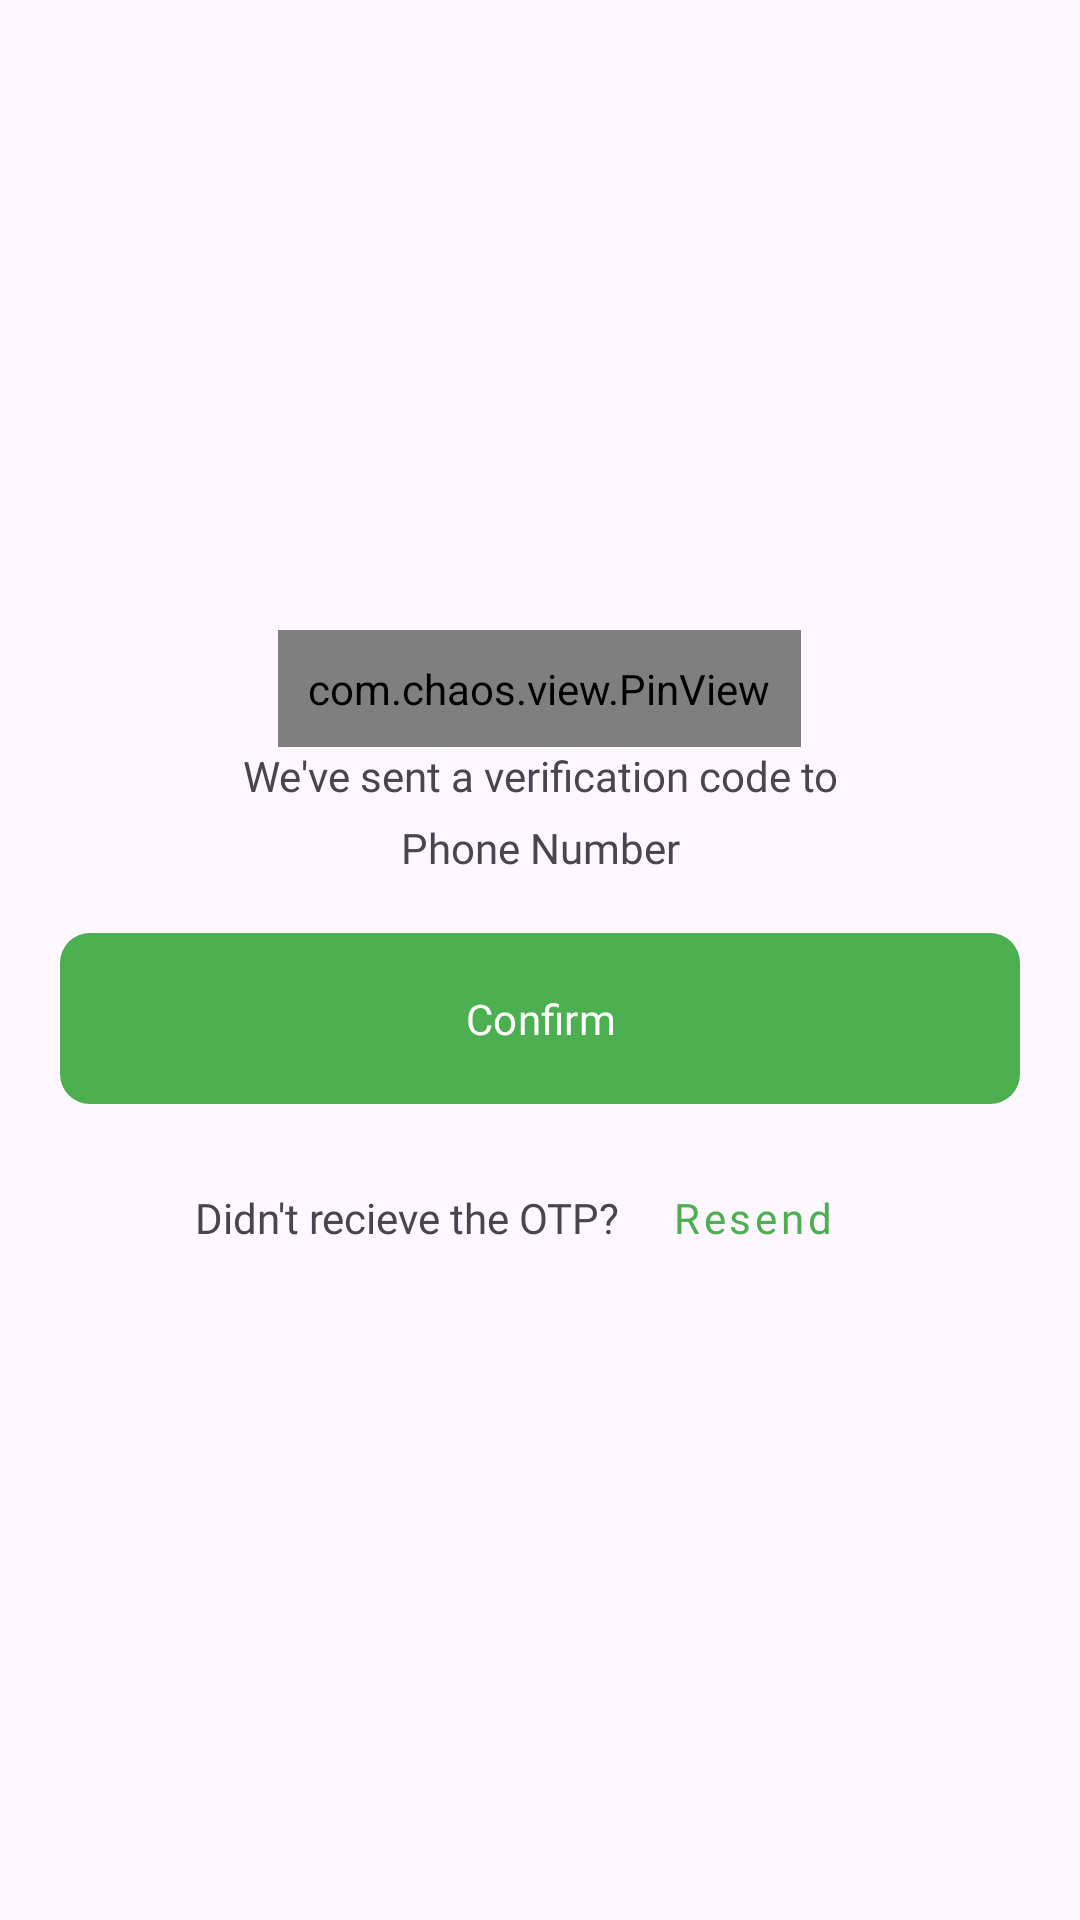

Android layout source for this screen:
<!-- AndroidManifest.xml: application theme Theme.Letsmeat -->
<!-- res/layout/fragment_otp_view.xml -->
<?xml version="1.0" encoding="utf-8"?>
<LinearLayout xmlns:android="http://schemas.android.com/apk/res/android"
    xmlns:tools="http://schemas.android.com/tools"
    android:layout_width="match_parent"
    android:layout_height="match_parent"
    android:orientation="vertical"
    android:gravity="center"
    android:padding="10dp"
    xmlns:app="http://schemas.android.com/apk/res-auto"
    tools:context=".views.auth.OtpViewFragment">

    <com.chaos.view.PinView
        android:id="@+id/inputPinView"
        android:layout_width="wrap_content"
        android:layout_height="wrap_content"
        android:inputType="number"
        android:padding="10dp"
        app:itemCount="6"
        style="@style/PinWidget.PinView" />



    <TextView
        android:layout_width="match_parent"
        android:layout_height="wrap_content"
        android:gravity="center"
        android:text="@string/we_ve_sent_a_verification_code_to"/>

    <TextView
        android:id="@+id/textPhoneNumber"
        android:layout_width="match_parent"
        android:layout_height="wrap_content"
        android:fontFamily="@font/poppins"
        android:padding="5dp"
        android:gravity="center"
        android:text="@string/phone_number" />

    <com.google.android.material.button.MaterialButton
        android:id="@+id/buttonConfirm"
        android:layout_width="match_parent"
        android:layout_height="65dp"
        android:layout_margin="10dp"
        android:fontFamily="@font/poppins_medium"
        android:text="Confirm"

        android:textAllCaps="false"
        app:cornerRadius="10dp" />
    <LinearLayout
        android:layout_width="match_parent"
        android:layout_height="wrap_content"
        android:gravity="center"
        android:orientation="horizontal">
        <TextView
            android:layout_width="wrap_content"
            android:layout_height="wrap_content"
            android:text="@string/didn_t_recieve_the_otp"/>
        <Button
            android:id="@+id/buttonResendOTP"
            android:layout_width="wrap_content"
            android:layout_height="wrap_content"
            android:text="@string/resend"
            android:textAllCaps="false"
            style="@style/Widget.MaterialComponents.Button.TextButton"/>

    </LinearLayout>

</LinearLayout>
<!-- resources referenced by this layout -->
<resources>
  <string name="didn_t_recieve_the_otp">Didn\'t recieve the OTP?</string>
  <string name="phone_number">Phone Number</string>
  <string name="resend">Resend</string>
  <string name="we_ve_sent_a_verification_code_to">We\'ve sent a verification code to</string>
  <style name="Theme.Letsmeat" parent="Base.Theme.Letsmeat" />
  <style name="Base.Theme.Letsmeat" parent="Theme.Material3.Light.NoActionBar">
          <item name="colorPrimary">@color/colorPrimary</item>
          <item name="colorOnPrimary">@color/white</item>
          <item name="colorContainer">@color/colorPrimary</item>
          <item name="colorPrimaryVariant">@color/colorPrimaryDark</item>
          <item name="fontFamily">@font/poppins</item>
          <item name="bottomNavigationStyle">@style/Widget.App.BottomNavigationView</item>
      </style>
  <color name="colorPrimary">#4CAF50</color>
  <color name="white">#FFFFFFFF</color>
  <color name="colorPrimaryDark">#388E3C</color>
  <style name="Widget.App.BottomNavigationView" parent="Widget.Material3.BottomNavigationView">
          <item name="materialThemeOverlay">@style/ThemeOverlay.App.BottomNavigationView</item>
      </style>
  <style name="ThemeOverlay.App.BottomNavigationView" parent="">
  
      </style>
</resources>
